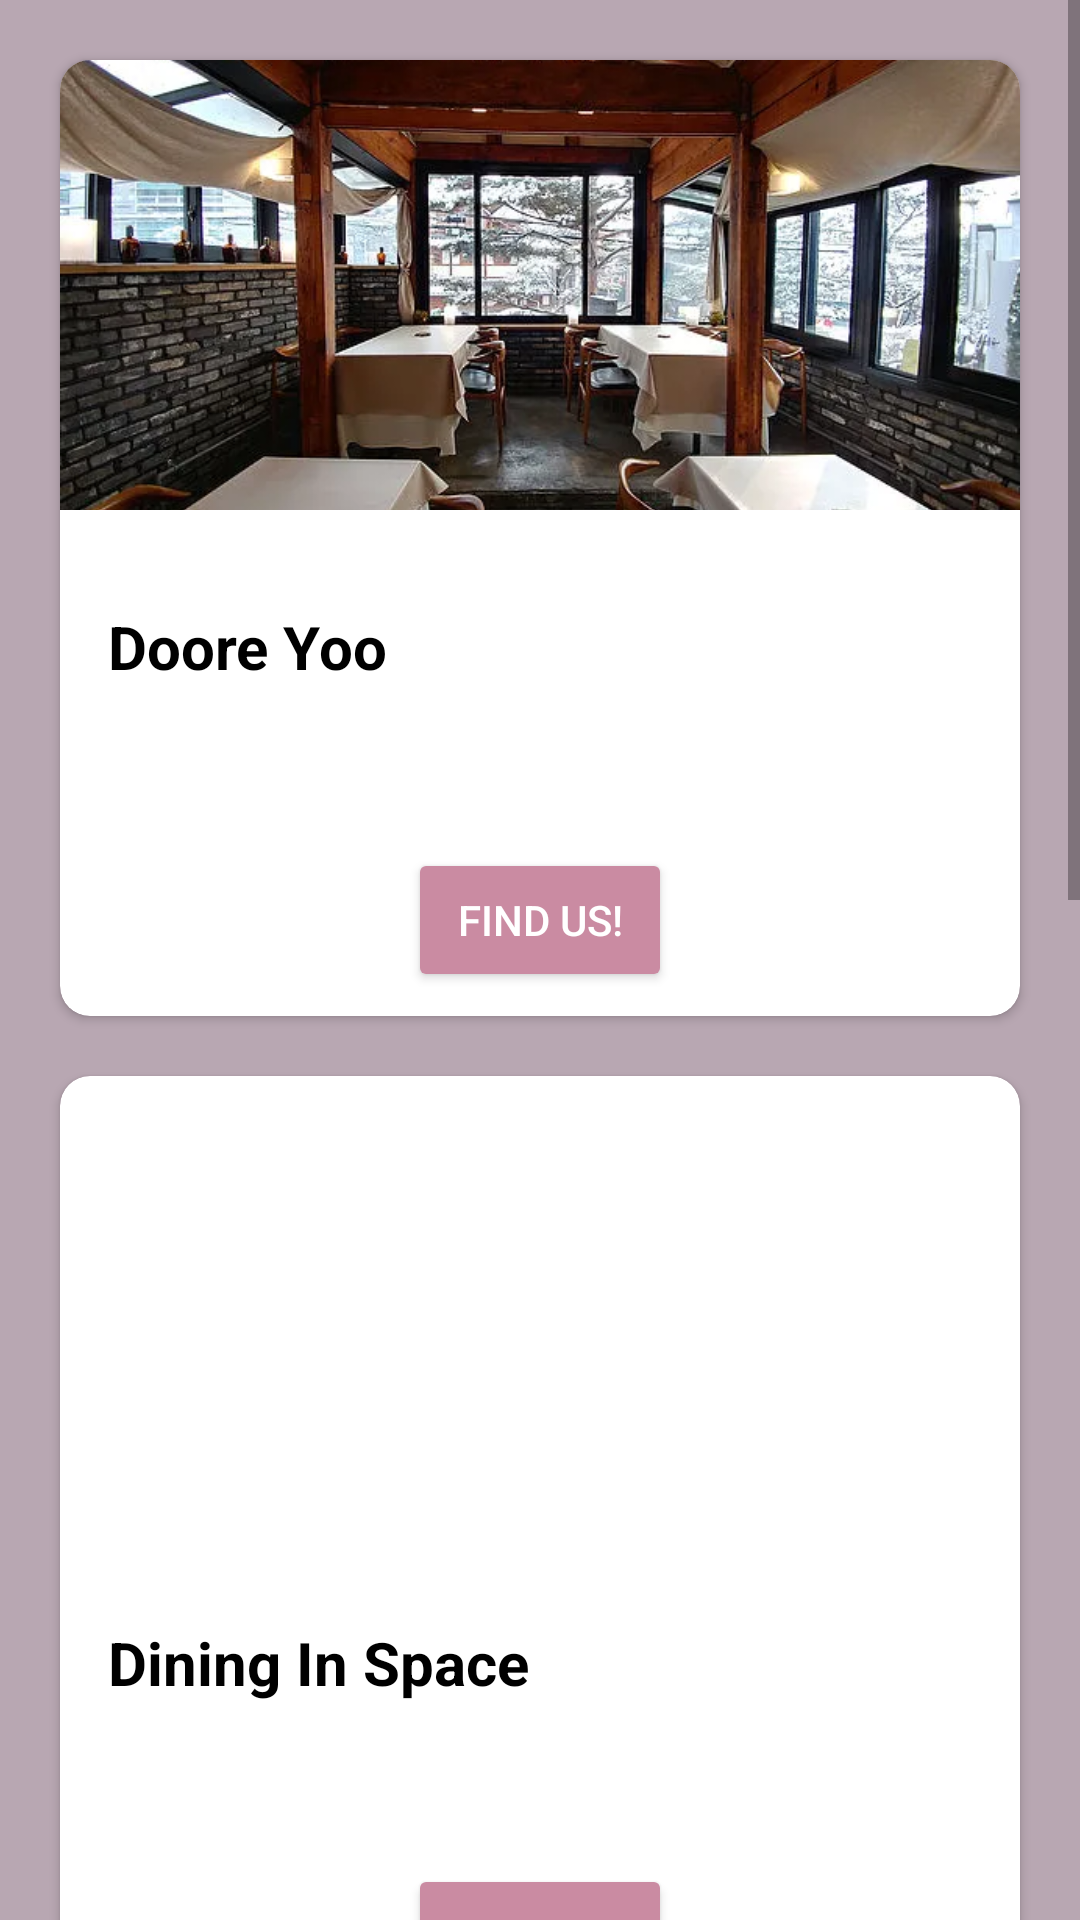

Reconstruct the res/layout file that produces this screen, plus the resources it refers to.
<!-- AndroidManifest.xml: application theme Theme.TourGuide -->
<!-- res/layout/fragment_restaurants.xml -->
<?xml version="1.0" encoding="utf-8"?>
<ScrollView xmlns:android="http://schemas.android.com/apk/res/android"
    xmlns:app="http://schemas.android.com/apk/res-auto"
    xmlns:tools="http://schemas.android.com/tools"
    android:layout_width="match_parent"
    android:layout_height="match_parent"
    android:background="@color/mid_trans"
    tools:context=".MainActivity">

    <LinearLayout
        android:layout_width="match_parent"
        android:layout_height="match_parent"
        android:orientation="vertical">

        <GridLayout
            android:layout_width="match_parent"
            android:layout_height="wrap_content"
            android:layout_marginLeft="10dp"
            android:layout_marginTop="10dp"
            android:layout_marginRight="10dp"
            android:columnCount="1"
            android:rowCount="1">
            
            <androidx.cardview.widget.CardView
                android:layout_rowWeight="1"
                android:layout_columnWeight="1"
                android:layout_gravity="fill"
                android:layout_margin="10dp"
                app:cardCornerRadius="10dp"

                >

                <LinearLayout
                    android:layout_width="match_parent"
                    android:layout_height="match_parent"
                    android:orientation="vertical">

                    <ImageView
                        android:id="@+id/img_rest0"
                        android:layout_width="match_parent"
                        android:layout_height="150dp"
                        android:layout_marginBottom="16dp"
                        android:scaleType="centerCrop"
                        android:src="@drawable/rest1" />

                    <TextView
                        android:layout_width="match_parent"
                        android:layout_height="wrap_content"
                        android:padding="16dp"
                        android:text="@string/rest0"
                        android:textColor="@color/black"
                        android:textSize="20sp"
                        android:textStyle="bold" />

                    <TextView
                        android:id="@+id/rest_txt0"
                        android:layout_width="match_parent"
                        android:layout_height="wrap_content"
                        android:layout_marginBottom="16dp"
                        android:paddingLeft="16dp"
                        android:paddingRight="16dp"
                        android:textColor="@color/black"
                        android:textSize="16sp" />

                    <Button
                        android:id="@+id/address_rest0"
                        android:layout_width="wrap_content"
                        android:layout_height="wrap_content"
                        android:layout_gravity="center"
                        android:layout_marginBottom="8dp"
                        android:backgroundTint="@color/pink_200"
                        android:text="@string/address"
                        android:textColor="@color/white" />
                </LinearLayout>

            </androidx.cardview.widget.CardView>

            
            <androidx.cardview.widget.CardView
                android:layout_rowWeight="1"
                android:layout_columnWeight="1"
                android:layout_gravity="fill"
                android:layout_margin="10dp"
                app:cardCornerRadius="10dp">

                <LinearLayout
                    android:layout_width="match_parent"
                    android:layout_height="match_parent"
                    android:orientation="vertical">

                    <ImageView
                        android:id="@+id/img_rest1"
                        android:layout_width="match_parent"
                        android:layout_height="150dp"
                        android:layout_marginBottom="16dp"
                        android:scaleType="centerCrop"
                        android:src="@drawable/rest2" />

                    <TextView
                        android:layout_width="match_parent"
                        android:layout_height="wrap_content"
                        android:padding="16dp"
                        android:text="@string/rest1"
                        android:textColor="@color/black"
                        android:textSize="20sp"
                        android:textStyle="bold" />

                    <TextView
                        android:id="@+id/rest_txt1"
                        android:layout_width="match_parent"
                        android:layout_height="wrap_content"
                        android:layout_marginBottom="16dp"
                        android:paddingLeft="16dp"
                        android:paddingRight="16dp"
                        android:textColor="@color/black"
                        android:textSize="16sp" />

                    <Button
                        android:id="@+id/address_rest1"
                        android:layout_width="wrap_content"
                        android:layout_height="wrap_content"
                        android:layout_gravity="center"
                        android:layout_marginBottom="8dp"
                        android:backgroundTint="@color/pink_200"
                        android:text="@string/address"
                        android:textColor="@color/white" />
                </LinearLayout>
            </androidx.cardview.widget.CardView>

            
            <androidx.cardview.widget.CardView
                android:layout_rowWeight="1"
                android:layout_columnWeight="1"
                android:layout_gravity="fill"
                android:layout_margin="10dp"
                app:cardCornerRadius="10dp">

                <LinearLayout
                    android:layout_width="match_parent"
                    android:layout_height="match_parent"
                    android:orientation="vertical">

                    <ImageView
                        android:id="@+id/img_rest2"
                        android:layout_width="match_parent"
                        android:layout_height="150dp"
                        android:layout_marginBottom="16dp"
                        android:scaleType="centerCrop"
                        android:src="@drawable/rest3" />

                    <TextView
                        android:layout_width="match_parent"
                        android:layout_height="wrap_content"
                        android:padding="16dp"
                        android:text="@string/rest2"
                        android:textColor="@color/black"
                        android:textSize="20sp"
                        android:textStyle="bold" />

                    <TextView
                        android:id="@+id/rest_txt2"
                        android:layout_width="match_parent"
                        android:layout_height="wrap_content"
                        android:layout_marginBottom="16dp"
                        android:paddingLeft="16dp"
                        android:paddingRight="16dp"
                        android:textColor="@color/black"
                        android:textSize="16sp" />

                    <Button
                        android:id="@+id/address_rest2"
                        android:layout_width="wrap_content"
                        android:layout_height="wrap_content"
                        android:layout_gravity="center"
                        android:layout_marginBottom="8dp"
                        android:backgroundTint="@color/pink_200"
                        android:text="@string/address"
                        android:textColor="@color/white" />
                </LinearLayout>
            </androidx.cardview.widget.CardView>

            
            <androidx.cardview.widget.CardView
                android:layout_rowWeight="1"
                android:layout_columnWeight="1"
                android:layout_gravity="fill"
                android:layout_margin="10dp"
                app:cardCornerRadius="10dp">

                <LinearLayout
                    android:layout_width="match_parent"
                    android:layout_height="match_parent"
                    android:orientation="vertical">

                    <ImageView
                        android:id="@+id/img_rest3"
                        android:layout_width="match_parent"
                        android:layout_height="150dp"
                        android:layout_marginBottom="16dp"
                        android:scaleType="centerCrop"
                        android:src="@drawable/rest4" />

                    <TextView
                        android:layout_width="match_parent"
                        android:layout_height="wrap_content"
                        android:padding="16dp"
                        android:text="@string/rest3"
                        android:textColor="@color/black"
                        android:textSize="20sp"
                        android:textStyle="bold" />

                    <TextView
                        android:id="@+id/rest_txt3"
                        android:layout_width="match_parent"
                        android:layout_height="wrap_content"
                        android:layout_marginBottom="16dp"
                        android:paddingLeft="16dp"
                        android:paddingRight="16dp"
                        android:textColor="@color/black"
                        android:textSize="16sp" />

                    <Button
                        android:id="@+id/address_rest3"
                        android:layout_width="wrap_content"
                        android:layout_height="wrap_content"
                        android:layout_gravity="center"
                        android:layout_marginBottom="8dp"
                        android:backgroundTint="@color/pink_200"
                        android:text="@string/address"
                        android:textColor="@color/white" />
                </LinearLayout>
            </androidx.cardview.widget.CardView>
        </GridLayout>
    </LinearLayout>
</ScrollView>
<!-- resources referenced by this layout -->
<resources>
  <color name="black">#FF000000</color>
  <color name="mid_trans">#b8a7b2</color>
  <color name="pink_200">	#ca8ba2</color>
  <color name="white">#FFFFFFFF</color>
  <!-- drawable rest1: png bitmap (drawable, 494595 bytes) -->
  <!-- drawable rest4: jpg bitmap (drawable, 159592 bytes) -->
  <string name="address">Find Us!</string>
  <string name="rest0">Doore Yoo</string>
  <string name="rest1">Dining In Space</string>
  <string name="rest2">Mokmeoksanbang</string>
  <string name="rest3">Gwangjang Market</string>
  <style name="Theme.TourGuide" parent="Theme.MaterialComponents.DayNight.DarkActionBar">
          
          <item name="colorPrimary">@color/cyan_200</item>
          <item name="colorPrimaryVariant">@color/cyan_500</item>
          <item name="colorOnPrimary">@color/black</item>
          
          <item name="colorSecondary">@color/black</item>
          <item name="colorSecondaryVariant">@color/pink_500</item>
          <item name="colorOnSecondary">@color/black</item>
          
          <item name="android:statusBarColor" tools:targetApi="l">?attr/colorPrimaryVariant</item>
          
      </style>
  <color name="cyan_200">	#a7c3c1</color>
  <color name="cyan_500">#96ded1</color>
  <color name="pink_500">	#db7093</color>
</resources>
